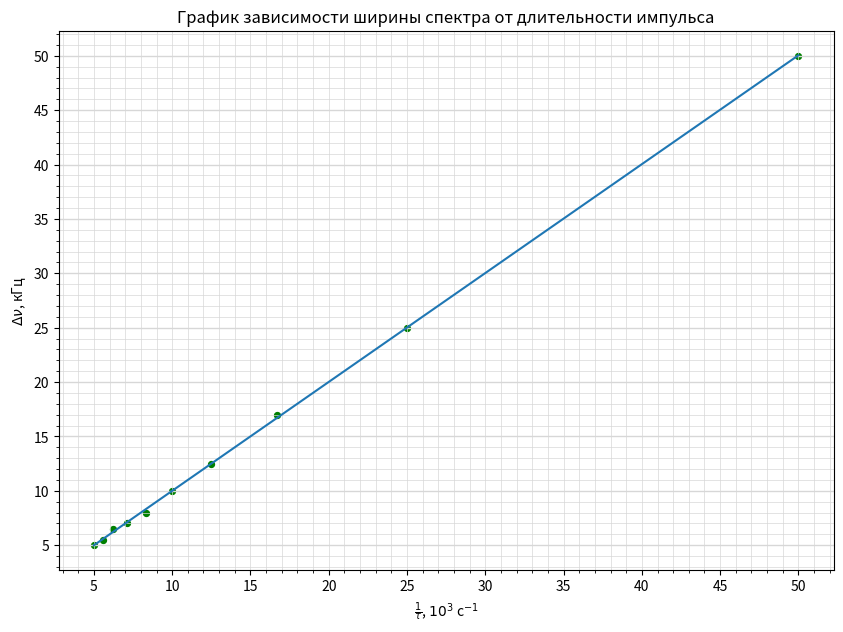

Generate this figure with matplotlib:
import numpy as np
import matplotlib.pyplot as plt
from matplotlib.ticker import MultipleLocator

plt.figure(figsize=(10,7))  #Размер изображения
plt.title('График зависимости ширины спектра от длительности импульса') # Заголовок

x = [20,	40,	60,	80,	100,	120,	140,	160,	180,	200] # Координата x
y = [50,	25,	17,	12.5,	10,	8,	7,	6.5,	5.5,	5] # Координата y

x = [1/_x * 1000 for _x in x]

plt.scatter(x, y, s=18, c='green')  # Экспериментальные точки на графике

plt.xlabel(r'$\frac{1}{\tau}$, $10^3$ c$^{-1}$') # Подпись абсцисс
plt.ylabel(r'$\Delta \nu$, кГц') # Подпись ординат

p = np.polyfit(x, y, deg=1) # Построение кривой по мнк
p_f = np.poly1d(p)
plt.plot(x, p_f(x))
print(p_f)


DP = 2
ax = plt.gca()

## Характеристики сетки

ax.yaxis.set_minor_locator(MultipleLocator(1))
ax.yaxis.set_major_locator(MultipleLocator(5))
ax.xaxis.set_minor_locator(MultipleLocator(1))
ax.xaxis.set_major_locator(MultipleLocator(5))
ax.yaxis.grid(True,'major',linewidth=2/DP,linestyle='-',color='#d7d7d7')
ax.xaxis.grid(True,'minor',linewidth=1/DP,linestyle='-',color='#d7d7d7')
ax.yaxis.grid(True,'minor',linewidth=1/DP,linestyle='-',color='#d7d7d7')
ax.xaxis.grid(True,'major',linewidth=1/DP,linestyle='-',color='#d7d7d7',zorder=0)

plt.savefig('A_first')
